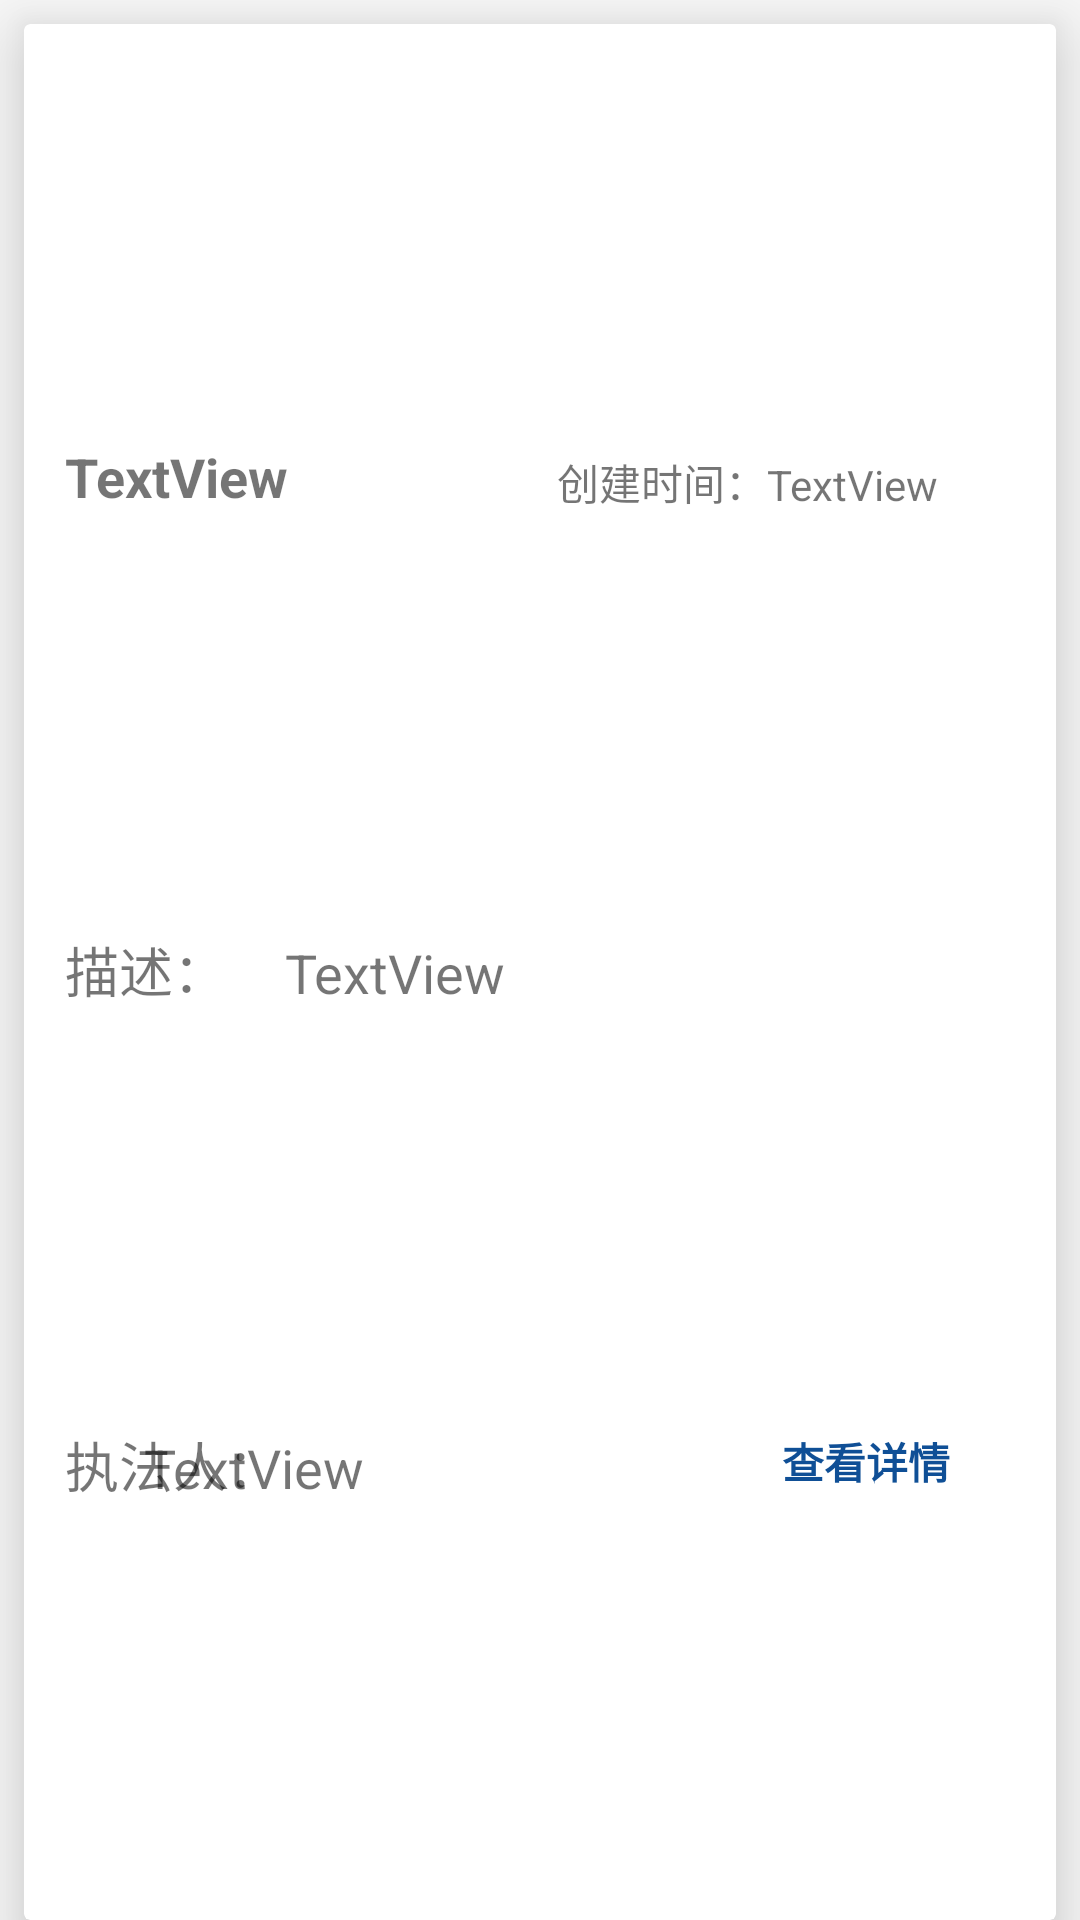

This screen was rendered from an Android layout file. Write that file and the resources it references.
<!-- AndroidManifest.xml: application theme AppTheme -->
<!-- res/layout/cell_card.xml -->
<?xml version="1.0" encoding="utf-8"?>
<LinearLayout xmlns:android="http://schemas.android.com/apk/res/android"
    xmlns:app="http://schemas.android.com/apk/res-auto"
    xmlns:tools="http://schemas.android.com/tools"
    android:layout_width="match_parent"
    android:layout_height="wrap_content"
    android:clickable="true"
    android:focusable="true"
    android:orientation="vertical">

    <androidx.cardview.widget.CardView
        app:cardElevation="16dp"
        android:layout_width="match_parent"
        android:layout_height="match_parent"
        android:foreground="?selectableItemBackground"
        android:layout_marginLeft="8dp"
        android:layout_marginTop="8dp"
        android:layout_marginRight="8dp">

        <androidx.constraintlayout.widget.ConstraintLayout
            android:layout_width="match_parent"
            android:layout_height="match_parent">

            <androidx.constraintlayout.widget.Guideline
                android:id="@+id/guideline2"
                android:layout_width="wrap_content"
                android:layout_height="wrap_content"
                android:orientation="horizontal"
                app:layout_constraintGuide_percent="0.4" />

            <androidx.constraintlayout.widget.Guideline
                android:id="@+id/guideline3"
                android:layout_width="wrap_content"
                android:layout_height="wrap_content"
                android:orientation="horizontal"
                app:layout_constraintGuide_percent="0.7" />

            <TextView
                android:id="@+id/z_name"
                android:layout_width="0dp"
                android:layout_height="wrap_content"
                android:text="TextView"
                android:textSize="18sp"
                android:textStyle="bold"
                app:layout_constraintBottom_toTopOf="@+id/textView4"
                app:layout_constraintEnd_toStartOf="@+id/guideline4"
                app:layout_constraintHorizontal_bias="1.0"
                app:layout_constraintStart_toStartOf="@+id/guideline7"
                app:layout_constraintTop_toTopOf="parent"
                app:layout_constraintVertical_bias="0.48000002"
                tools:text="xxx执法" />

            <androidx.constraintlayout.widget.Guideline
                android:id="@+id/guideline4"
                android:layout_width="wrap_content"
                android:layout_height="wrap_content"
                android:orientation="vertical"
                app:layout_constraintGuide_percent="0.33" />

            <TextView
                android:id="@+id/textView2"
                android:layout_width="wrap_content"
                android:layout_height="wrap_content"
                android:text="@string/z_time"
                android:textSize="14sp"
                app:layout_constraintBottom_toBottomOf="@+id/z_name"
                app:layout_constraintEnd_toStartOf="@+id/guideline9"
                app:layout_constraintHorizontal_bias="1.0"
                app:layout_constraintStart_toStartOf="@+id/guideline4"
                tools:text="创建时间：" />

            <TextView
                android:id="@+id/z_time"
                android:layout_width="wrap_content"
                android:layout_height="wrap_content"
                android:text="TextView"
                android:textSize="14sp"
                app:layout_constraintBottom_toBottomOf="@+id/textView2"
                app:layout_constraintEnd_toStartOf="@+id/guideline6"
                app:layout_constraintHorizontal_bias="0.0"
                app:layout_constraintStart_toStartOf="@+id/guideline9"
                tools:text="2020-5-11" />

            <TextView
                android:id="@+id/textView4"
                android:layout_width="wrap_content"
                android:layout_height="wrap_content"
                android:text="@string/z_detail"
                android:textSize="18sp"
                app:layout_constraintBottom_toTopOf="@+id/textView6"
                app:layout_constraintEnd_toStartOf="@+id/guideline4"
                app:layout_constraintHorizontal_bias="0.0"
                app:layout_constraintStart_toStartOf="@+id/guideline7"
                app:layout_constraintTop_toBottomOf="@+id/z_name"
                tools:text="描述：" />

            <TextView
                android:id="@+id/z_detail"
                android:layout_width="wrap_content"
                android:layout_height="wrap_content"
                android:text="TextView"
                android:textSize="18sp"
                app:layout_constraintBottom_toBottomOf="@+id/textView4"
                app:layout_constraintEnd_toStartOf="@+id/guideline6"
                app:layout_constraintHorizontal_bias="0.102"
                app:layout_constraintStart_toEndOf="@+id/textView4"
                app:layout_constraintTop_toTopOf="@+id/guideline2"
                app:layout_constraintVertical_bias="1.0"
                tools:text="xxxxxxxxxxxxxxxxx" />

            <ImageView
                android:id="@+id/imageDelete"
                android:layout_width="wrap_content"
                android:layout_height="wrap_content"
                app:layout_constraintBottom_toTopOf="@+id/guideline5"
                app:layout_constraintEnd_toStartOf="@+id/guideline6"
                app:layout_constraintHorizontal_bias="1.0"
                app:layout_constraintStart_toStartOf="@+id/guideline4"
                app:layout_constraintTop_toTopOf="parent"
                app:layout_constraintVertical_bias="1.0"
                app:srcCompat="@drawable/ic_baseline_clear_24" />

            <androidx.constraintlayout.widget.Guideline
                android:id="@+id/guideline5"
                android:layout_width="wrap_content"
                android:layout_height="wrap_content"
                android:orientation="horizontal"
                app:layout_constraintGuide_percent="0.25" />

            <androidx.constraintlayout.widget.Guideline
                android:id="@+id/guideline6"
                android:layout_width="wrap_content"
                android:layout_height="wrap_content"
                android:orientation="vertical"
                app:layout_constraintGuide_percent="0.96" />

            <androidx.constraintlayout.widget.Guideline
                android:id="@+id/guideline7"
                android:layout_width="wrap_content"
                android:layout_height="wrap_content"
                android:orientation="vertical"
                app:layout_constraintGuide_percent="0.04" />

            <androidx.constraintlayout.widget.Guideline
                android:id="@+id/guideline11"
                android:layout_width="wrap_content"
                android:layout_height="wrap_content"
                android:orientation="vertical"
                app:layout_constraintGuide_percent="0.5" />

            <androidx.constraintlayout.widget.Guideline
                android:id="@+id/guideline9"
                android:layout_width="wrap_content"
                android:layout_height="wrap_content"
                android:orientation="vertical"
                app:layout_constraintGuide_percent="0.72" />

            <TextView
                android:id="@+id/textView6"
                android:layout_width="wrap_content"
                android:layout_height="wrap_content"
                android:text="@string/z_user"
                android:textSize="18sp"
                app:layout_constraintBottom_toBottomOf="parent"
                app:layout_constraintStart_toStartOf="@+id/guideline7"
                app:layout_constraintTop_toBottomOf="@+id/textView4"
                tools:text="执法人：" />

            <TextView
                android:id="@+id/z_user"
                android:layout_width="wrap_content"
                android:layout_height="wrap_content"
                android:text="TextView"
                android:textSize="18sp"
                app:layout_constraintBottom_toBottomOf="@+id/textView6"
                app:layout_constraintEnd_toStartOf="@+id/guideline4"
                tools:text="xxx" />

            <TextView
                android:id="@+id/click_detail"
                android:layout_width="wrap_content"
                android:layout_height="wrap_content"
                android:layout_marginBottom="4dp"
                android:clickable="true"
                android:text="@string/click_detail"
                android:textColor="@color/textcolor"
                android:textSize="14sp"
                android:textStyle="bold"
                app:layout_constraintBottom_toBottomOf="@+id/z_user"
                app:layout_constraintEnd_toStartOf="@+id/guideline6"
                app:layout_constraintHorizontal_bias="0.186"
                app:layout_constraintStart_toStartOf="@+id/guideline9" />

        </androidx.constraintlayout.widget.ConstraintLayout>
    </androidx.cardview.widget.CardView>
</LinearLayout>
<!-- resources referenced by this layout -->
<resources>
  <color name="textcolor">#0F4F96</color>
  <string name="click_detail">查看详情</string>
  <string name="z_detail">描述：</string>
  <string name="z_time">创建时间：</string>
  <string name="z_user">执法人：</string>
  <style name="AppTheme" parent="Theme.AppCompat.Light.NoActionBar">
  
          
          <item name="colorPrimary">@color/colorPrimary</item>
          <item name="colorPrimaryDark">@color/colorPrimaryDark</item>
          <item name="colorAccent">@color/colorAccent</item>
  
      </style>
  <color name="colorPrimary">#0F4F96</color>
  <color name="colorPrimaryDark">#0F4F96</color>
  <color name="colorAccent">#0F4F96</color>
</resources>
